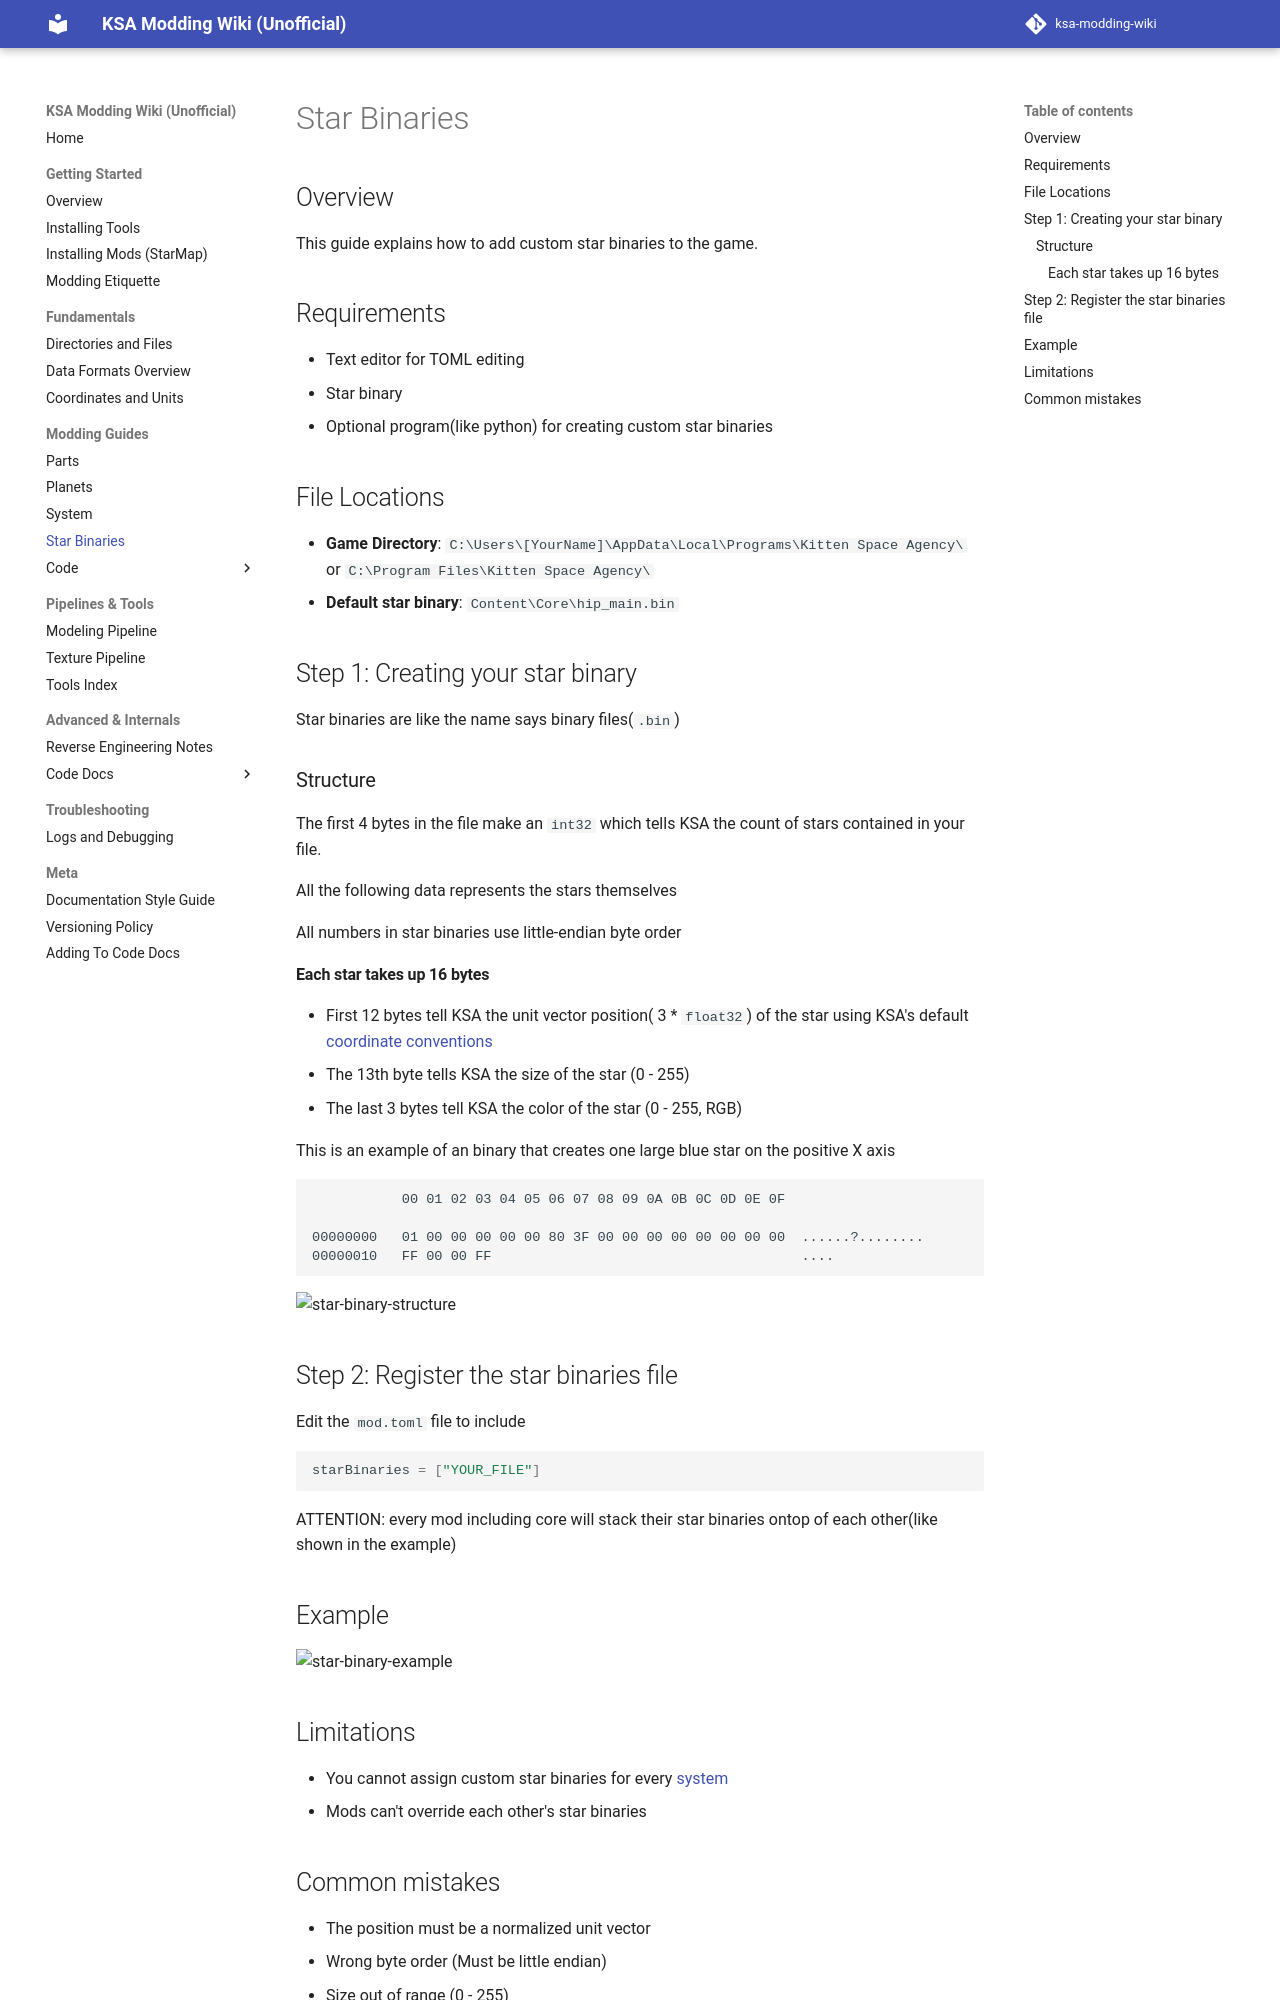

repository: KSAModding/KSAModding · page: modding-guides/star-binaries/index.html · generator: mkdocs

# Star Binaries

## Overview
This guide explains how to add custom star binaries to the game. 

## Requirements
- Text editor for TOML editing
- Star binary
- Optional program(like python) for creating custom star binaries

## File Locations
- **Game Directory**: `C:\Users\[YourName]\AppData\Local\Programs\Kitten Space Agency\` or `C:\Program Files\Kitten Space Agency\`
- **Default star binary**: `Content\Core\hip_main.bin`

## Step 1: Creating your star binary

Star binaries are like the name says binary files(` .bin `)

### Structure
The first 4 bytes in the file make an `int32` which tells KSA the count of stars contained in your file.

All the following data represents the stars themselves

All numbers in star binaries use little-endian byte order

#### Each star takes up 16 bytes
 - First 12 bytes tell KSA the unit vector position( 3 * `float32`) of the star using KSA's default [coordinate conventions](/KSAModding/fundamentals/coordinates-and-units/)
 - The 13th byte tells KSA the size of the star (0 - 255)
 - The last 3 bytes tell KSA the color of the star (0 - 255, RGB)

This is an example of an binary that creates one large blue star on the positive X axis
```bin
           00 01 02 03 04 05 06 07 08 09 0A 0B 0C 0D 0E 0F

00000000   01 00 00 00 00 00 80 3F 00 00 00 00 00 00 00 00  ......?........
00000010   FF 00 00 FF                                      ....            

```
![star-binary-structure](/assets/images/star-binary-structure.png)

## Step 2: Register the star binaries file
Edit the `mod.toml` file to include 
```toml
starBinaries = ["YOUR_FILE"]
```
ATTENTION: every mod including core will stack their star binaries ontop of each other(like shown in the example)


## Example
![star-binary-example](/assets/images/star-binaries-example.png)

## Limitations

 - You cannot assign custom star binaries for every [system](/KSAModding/modding-guides/system/)
 - Mods can't override each other's star binaries
